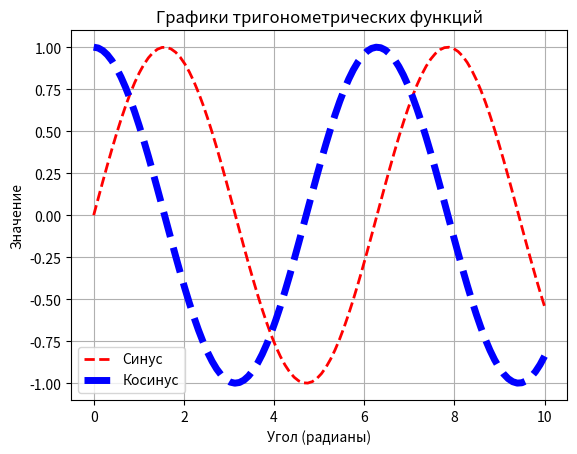
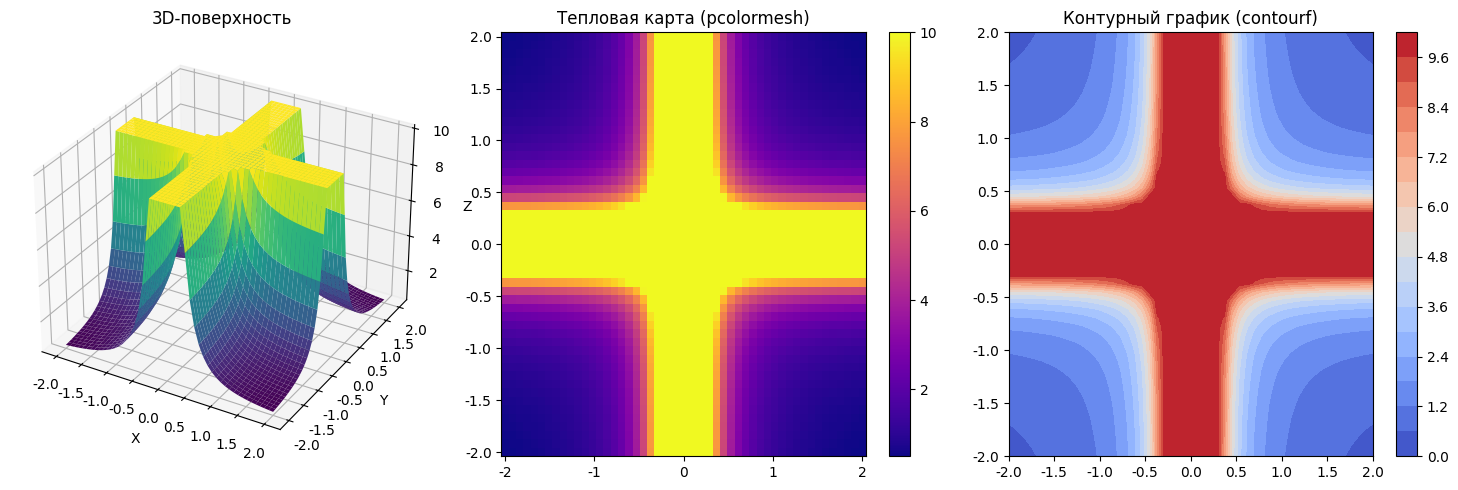

The matplotlib source for these figures, in order:
import matplotlib.pyplot as plt
import numpy as np
import matplotlib


x = np.linspace(0, 10, 100)
y1 = np.sin(x)
y2 = np.cos(x)


plt.plot(x, y1, color='red', linewidth=2, linestyle='--', label='Синус')
plt.plot(x, y2, color='blue', linewidth=5, linestyle='--', label='Косинус')


plt.title('Графики тригонометрических функций')
plt.xlabel('Угол (радианы)')
plt.ylabel('Значение')
plt.grid(True)
plt.legend() 

plt.savefig('12.png')
plt.show()

matplotlib.rcParams['font.family'] = 'sans-serif'
matplotlib.rcParams['font.sans-serif'] = ['Arial']

# 1. Создаем сетку 50 на 50
# Берем диапазон от -2 до 2, чтобы график не уходил слишком далеко в бесконечность
x = np.linspace(-2, 2, 50)
y = np.linspace(-2, 2, 50)
X, Y = np.meshgrid(x, y)

# 2. Вычисляем функцию g(x,y) = 1/x^2 + 1/y^2
# Используем np.errstate, чтобы Python не ругался на деление на ноль, 
# а просто выдал 'inf' (бесконечность)
with np.errstate(divide='ignore'):
    Z = 1 / (X**2) + 1 / (Y**2)

# Чтобы график не был испорчен "бесконечностями", мы их немного обрежем
# Ограничим максимальное значение Z, например, до 10
Z[Z > 10] = 10

# Создаем окно для графиков
fig = plt.figure(figsize=(15, 5))

# --- Тип 1: 3D-поверхность (Surface) ---
ax1 = fig.add_subplot(131, projection='3d')
surf = ax1.plot_surface(X, Y, Z, cmap='viridis', edgecolor='none')
ax1.set_title('3D-поверхность')
ax1.set_xlabel('X')
ax1.set_ylabel('Y')
ax1.set_zlabel('Z')

# --- Тип 2: Карта цветов (Heatmap / pcolormesh) ---
ax2 = fig.add_subplot(132)
mesh = ax2.pcolormesh(X, Y, Z, cmap='plasma', shading='auto')
ax2.set_title('Тепловая карта (pcolormesh)')
fig.colorbar(mesh, ax=ax2) # Добавляем шкалу справа

# --- Тип 3: Контурный график (Contour) ---
ax3 = fig.add_subplot(133)
contour = ax3.contourf(X, Y, Z, levels=15, cmap='coolwarm')
ax3.set_title('Контурный график (contourf)')
fig.colorbar(contour, ax=ax3)

plt.tight_layout()
plt.savefig('12_2.png')
plt.show()
